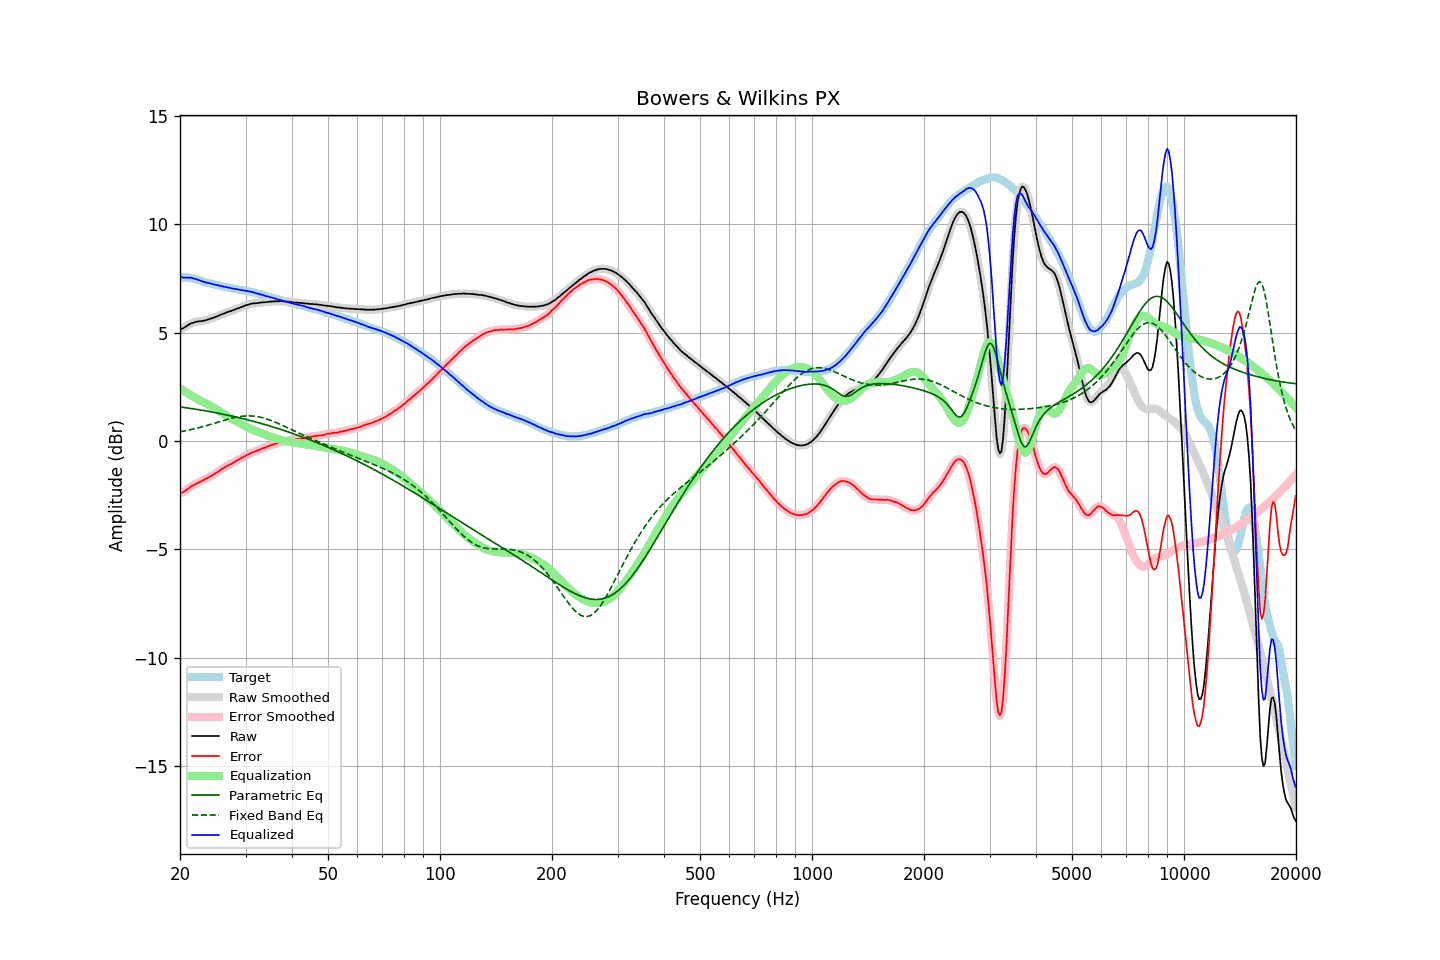

The table this chart was drawn from, first rows:
frequency, raw, error, smoothed, error_smoothed, equalization, parametric_eq, fixed_band_eq, equalized_raw, equalized_smoothed, target
20.00, 5.14, -2.41, 5.14, -2.41, 2.43, 1.57, 0.43, 7.57, 7.57, 7.55
20.20, 5.17, -2.38, 5.17, -2.38, 2.38, 1.56, 0.44, 7.55, 7.55, 7.55
20.40, 5.20, -2.35, 5.21, -2.34, 2.33, 1.55, 0.45, 7.53, 7.54, 7.55
20.61, 5.25, -2.30, 5.25, -2.30, 2.28, 1.54, 0.47, 7.53, 7.53, 7.55
20.81, 5.30, -2.25, 5.30, -2.25, 2.24, 1.53, 0.48, 7.54, 7.53, 7.55
21.02, 5.34, -2.21, 5.35, -2.20, 2.19, 1.52, 0.50, 7.53, 7.54, 7.55
21.23, 5.39, -2.14, 5.39, -2.14, 2.14, 1.51, 0.51, 7.54, 7.53, 7.53
21.44, 5.43, -2.09, 5.42, -2.09, 2.10, 1.50, 0.53, 7.53, 7.52, 7.52
21.66, 5.45, -2.05, 5.45, -2.04, 2.05, 1.49, 0.55, 7.50, 7.51, 7.50
21.87, 5.47, -2.01, 5.48, -2.00, 2.01, 1.48, 0.57, 7.48, 7.49, 7.48
22.09, 5.50, -1.97, 5.49, -1.96, 1.97, 1.46, 0.58, 7.47, 7.46, 7.47
22.31, 5.51, -1.92, 5.51, -1.93, 1.93, 1.45, 0.60, 7.44, 7.44, 7.44
22.54, 5.52, -1.89, 5.52, -1.89, 1.89, 1.44, 0.62, 7.41, 7.41, 7.42
22.76, 5.53, -1.86, 5.53, -1.86, 1.86, 1.43, 0.64, 7.39, 7.39, 7.39
22.99, 5.54, -1.82, 5.54, -1.82, 1.82, 1.42, 0.66, 7.36, 7.36, 7.36
23.22, 5.55, -1.78, 5.55, -1.78, 1.78, 1.40, 0.68, 7.33, 7.34, 7.33
23.45, 5.57, -1.74, 5.57, -1.74, 1.75, 1.39, 0.70, 7.32, 7.32, 7.31
23.69, 5.59, -1.71, 5.59, -1.70, 1.71, 1.38, 0.72, 7.30, 7.30, 7.30
23.92, 5.62, -1.66, 5.62, -1.67, 1.67, 1.36, 0.75, 7.29, 7.28, 7.28
24.16, 5.64, -1.63, 5.64, -1.63, 1.62, 1.35, 0.77, 7.27, 7.26, 7.27
24.40, 5.66, -1.59, 5.66, -1.58, 1.58, 1.34, 0.79, 7.24, 7.25, 7.25
24.65, 5.69, -1.54, 5.69, -1.54, 1.54, 1.32, 0.81, 7.23, 7.23, 7.23
24.89, 5.72, -1.49, 5.72, -1.49, 1.49, 1.31, 0.84, 7.21, 7.21, 7.21
25.14, 5.75, -1.44, 5.75, -1.44, 1.44, 1.29, 0.86, 7.19, 7.19, 7.20
25.39, 5.78, -1.39, 5.78, -1.39, 1.39, 1.28, 0.88, 7.17, 7.18, 7.17
25.65, 5.81, -1.35, 5.81, -1.34, 1.35, 1.26, 0.90, 7.16, 7.16, 7.16
25.91, 5.85, -1.28, 5.84, -1.30, 1.30, 1.25, 0.93, 7.15, 7.14, 7.13
26.16, 5.87, -1.25, 5.87, -1.25, 1.25, 1.23, 0.95, 7.12, 7.13, 7.12
26.43, 5.90, -1.21, 5.90, -1.20, 1.21, 1.22, 0.97, 7.11, 7.11, 7.11
26.69, 5.93, -1.16, 5.93, -1.16, 1.17, 1.20, 0.99, 7.10, 7.10, 7.09
26.96, 5.96, -1.12, 5.96, -1.12, 1.12, 1.19, 1.01, 7.08, 7.08, 7.08
27.23, 5.98, -1.09, 5.98, -1.09, 1.08, 1.17, 1.03, 7.06, 7.06, 7.07
27.50, 6.00, -1.06, 6.00, -1.05, 1.04, 1.16, 1.05, 7.04, 7.05, 7.06
27.77, 6.03, -1.00, 6.03, -1.01, 1.00, 1.14, 1.07, 7.03, 7.03, 7.03
28.05, 6.06, -0.96, 6.06, -0.96, 0.96, 1.12, 1.09, 7.02, 7.02, 7.02
28.33, 6.09, -0.91, 6.09, -0.91, 0.92, 1.10, 1.10, 7.01, 7.01, 7.00
28.62, 6.12, -0.87, 6.12, -0.87, 0.88, 1.09, 1.11, 7.00, 6.99, 6.99
28.90, 6.14, -0.84, 6.14, -0.83, 0.83, 1.07, 1.13, 6.97, 6.98, 6.98
29.19, 6.17, -0.79, 6.17, -0.79, 0.79, 1.05, 1.14, 6.96, 6.96, 6.96
29.48, 6.20, -0.75, 6.20, -0.75, 0.75, 1.03, 1.15, 6.95, 6.95, 6.95
29.78, 6.23, -0.71, 6.23, -0.71, 0.71, 1.02, 1.15, 6.94, 6.94, 6.94
30.08, 6.26, -0.67, 6.26, -0.67, 0.67, 1.00, 1.16, 6.93, 6.93, 6.93
30.38, 6.28, -0.63, 6.28, -0.63, 0.63, 0.98, 1.16, 6.91, 6.91, 6.91
30.68, 6.30, -0.60, 6.31, -0.59, 0.60, 0.96, 1.16, 6.90, 6.90, 6.90
30.99, 6.33, -0.55, 6.33, -0.55, 0.56, 0.94, 1.16, 6.89, 6.89, 6.88
31.30, 6.34, -0.52, 6.34, -0.52, 0.53, 0.92, 1.15, 6.87, 6.87, 6.86
31.61, 6.35, -0.50, 6.35, -0.50, 0.50, 0.90, 1.15, 6.85, 6.85, 6.85
31.93, 6.35, -0.48, 6.35, -0.47, 0.47, 0.88, 1.14, 6.82, 6.82, 6.83
32.24, 6.36, -0.44, 6.36, -0.44, 0.44, 0.86, 1.13, 6.80, 6.80, 6.80
32.57, 6.37, -0.41, 6.37, -0.41, 0.41, 0.84, 1.11, 6.78, 6.78, 6.78
32.89, 6.38, -0.39, 6.38, -0.38, 0.38, 0.82, 1.10, 6.76, 6.76, 6.77
33.22, 6.39, -0.35, 6.39, -0.35, 0.35, 0.80, 1.08, 6.75, 6.74, 6.74
33.55, 6.40, -0.32, 6.40, -0.33, 0.32, 0.78, 1.06, 6.73, 6.72, 6.73
33.89, 6.40, -0.30, 6.40, -0.30, 0.30, 0.76, 1.04, 6.70, 6.70, 6.70
34.23, 6.41, -0.27, 6.41, -0.27, 0.27, 0.74, 1.02, 6.68, 6.68, 6.68
34.57, 6.42, -0.24, 6.42, -0.24, 0.24, 0.71, 0.99, 6.66, 6.66, 6.66
34.92, 6.43, -0.20, 6.43, -0.21, 0.21, 0.69, 0.96, 6.64, 6.64, 6.63
35.27, 6.43, -0.19, 6.43, -0.18, 0.18, 0.67, 0.94, 6.61, 6.62, 6.62
35.62, 6.44, -0.16, 6.44, -0.16, 0.16, 0.65, 0.91, 6.60, 6.60, 6.60
35.97, 6.44, -0.13, 6.44, -0.13, 0.13, 0.62, 0.88, 6.57, 6.57, 6.57
... 635 more rows
